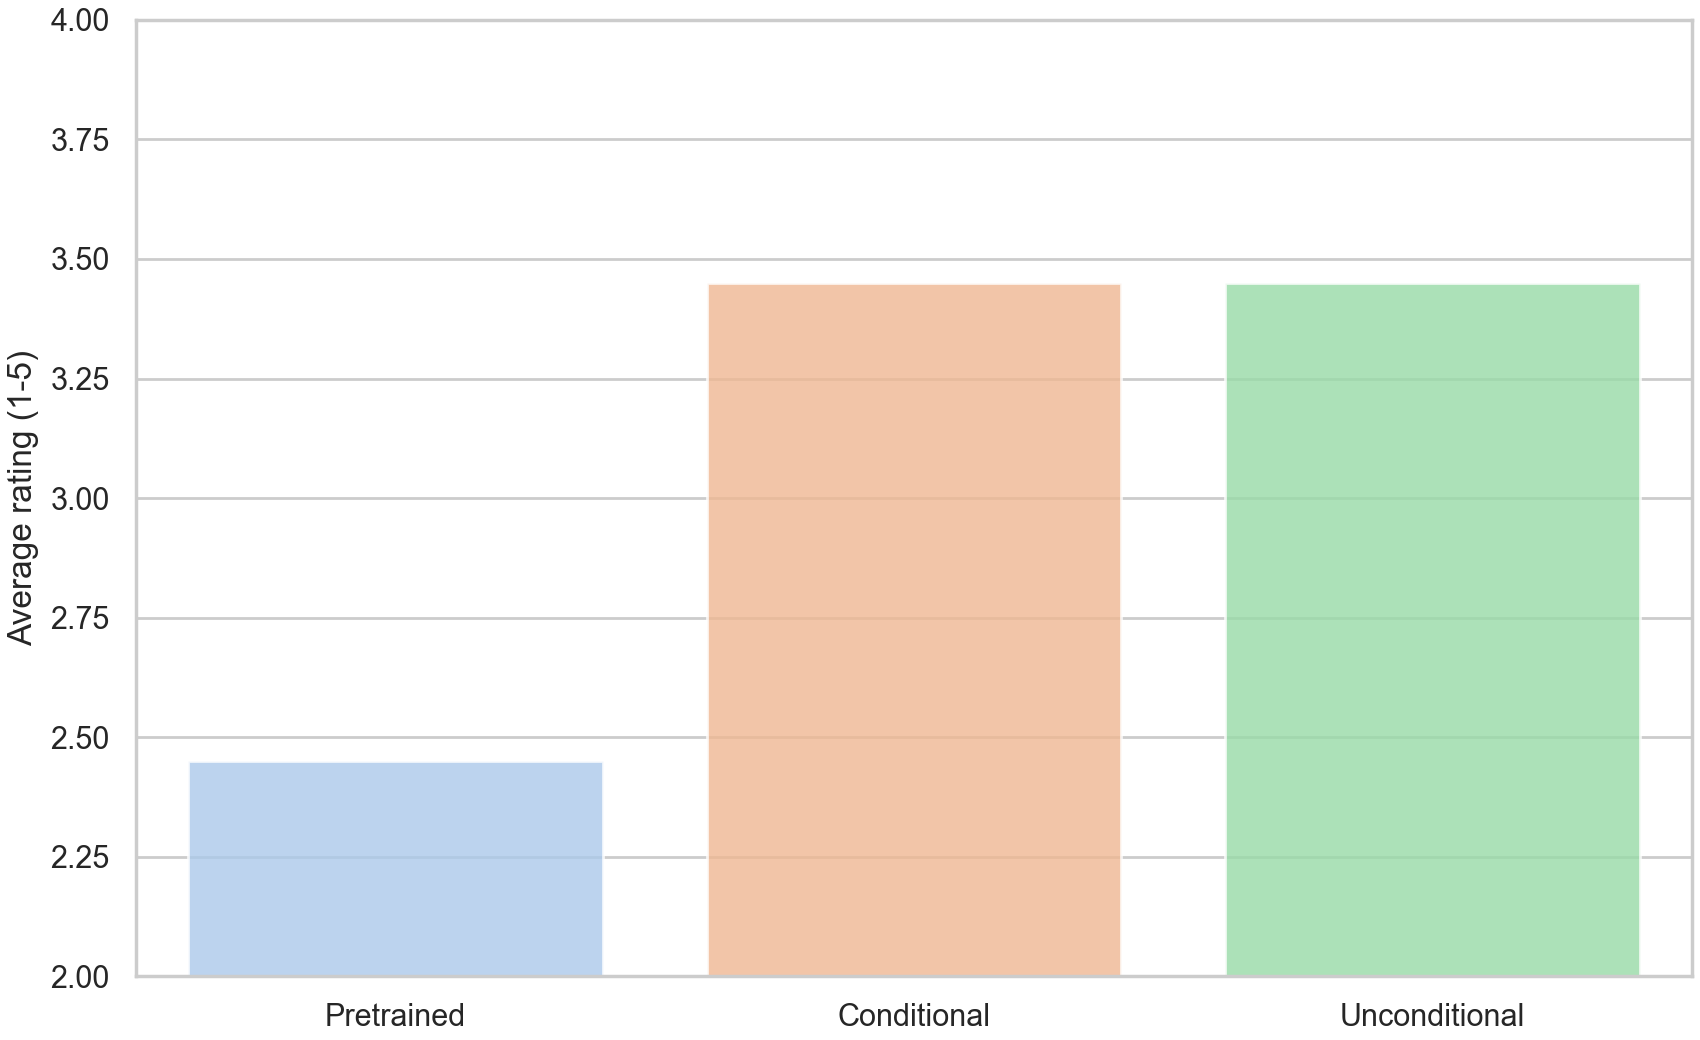

The file beside this chart, header and first rows:
model, mean_quality, ratings
conditional, 3.45, 20
unconditional, 3.45, 20
pretrained, 2.45, 20
